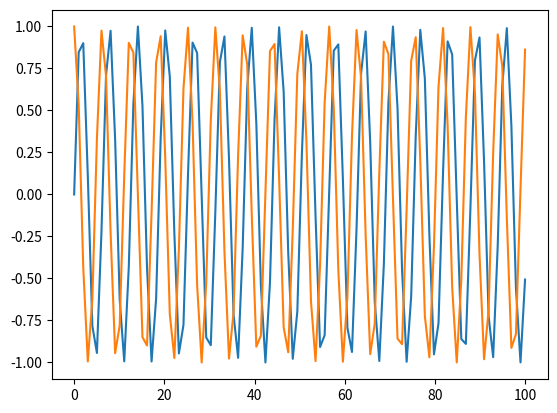

Write the Python code that produced this figure.
import numpy
import matplotlib.pyplot

phi = numpy.linspace(0, 100, 100)
matplotlib.pyplot.plot(phi, numpy.sin(phi))
matplotlib.pyplot.plot(phi, numpy.cos(phi))

matplotlib.pyplot.show()
